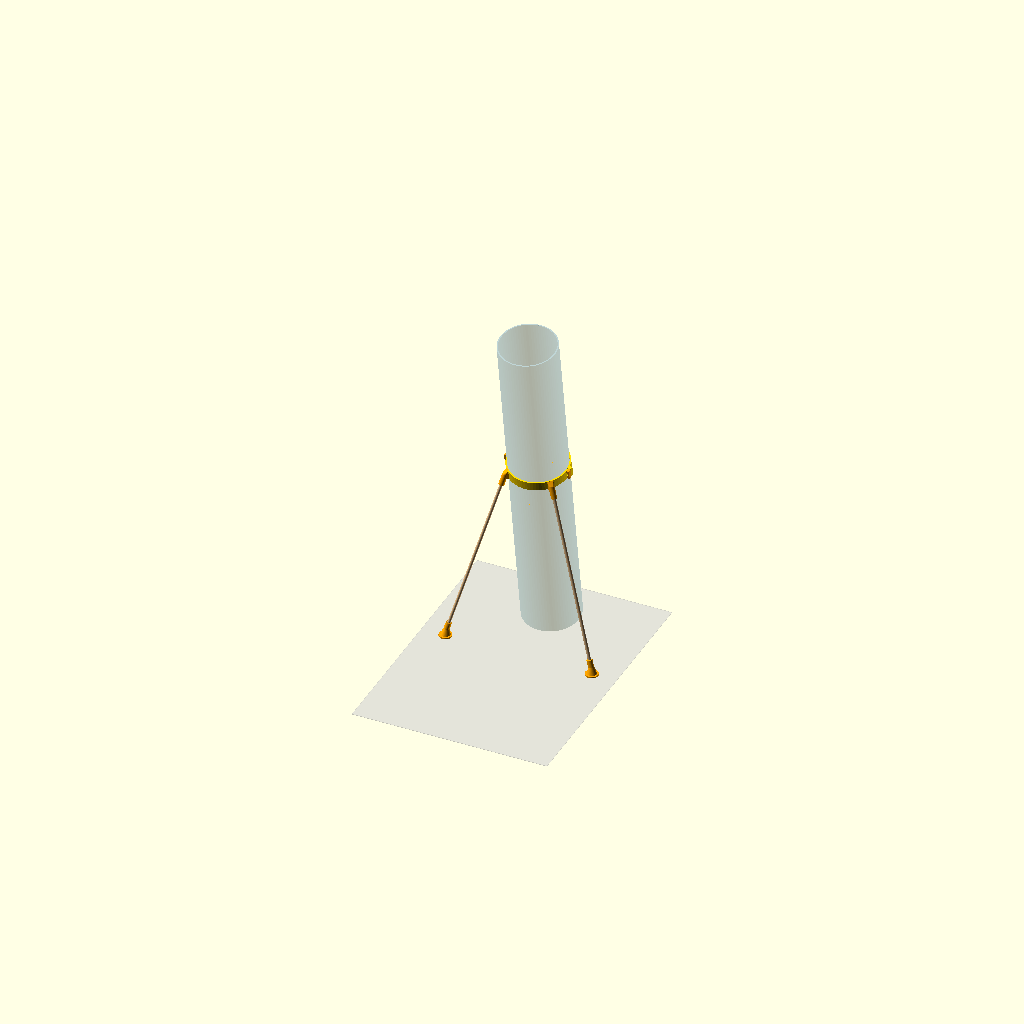
Cell 1: the model at its default parameters.
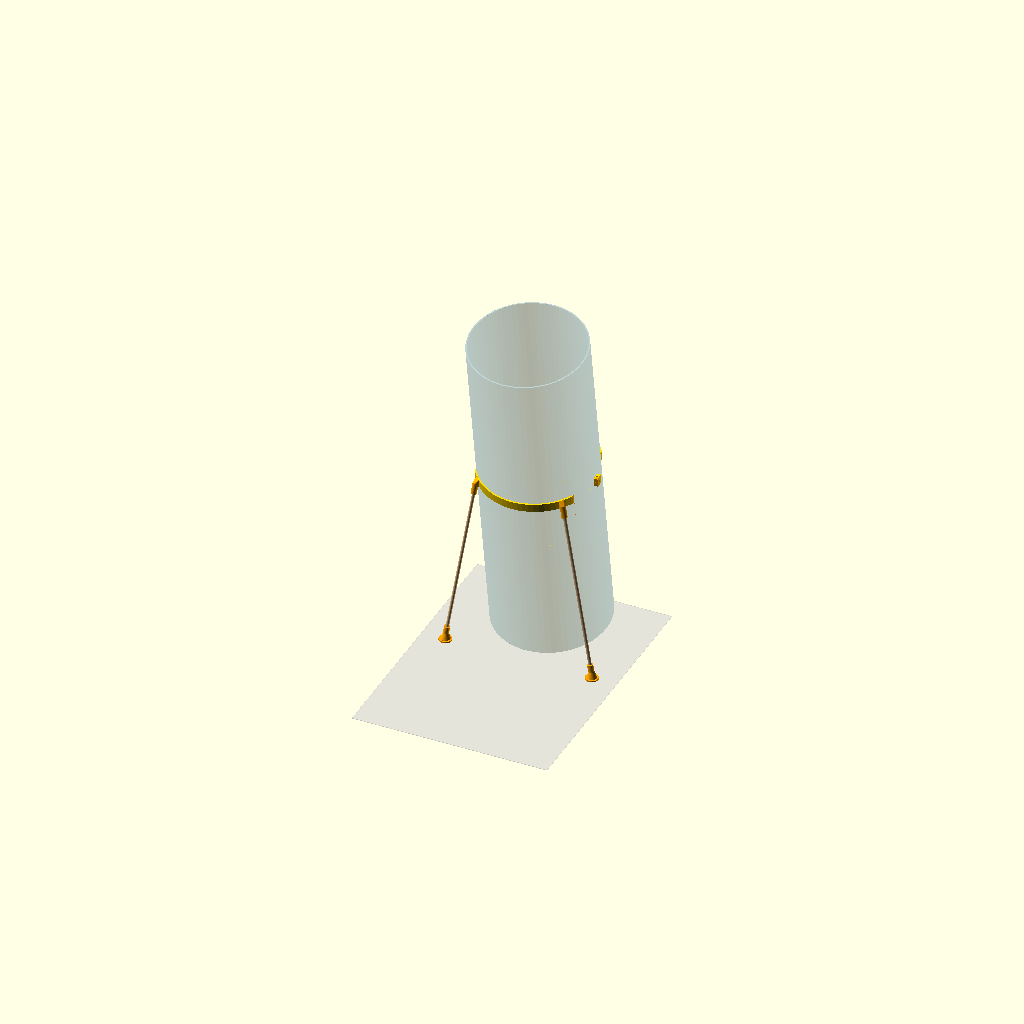
Cell 2: shell_od = 232.8 (everything else at default).
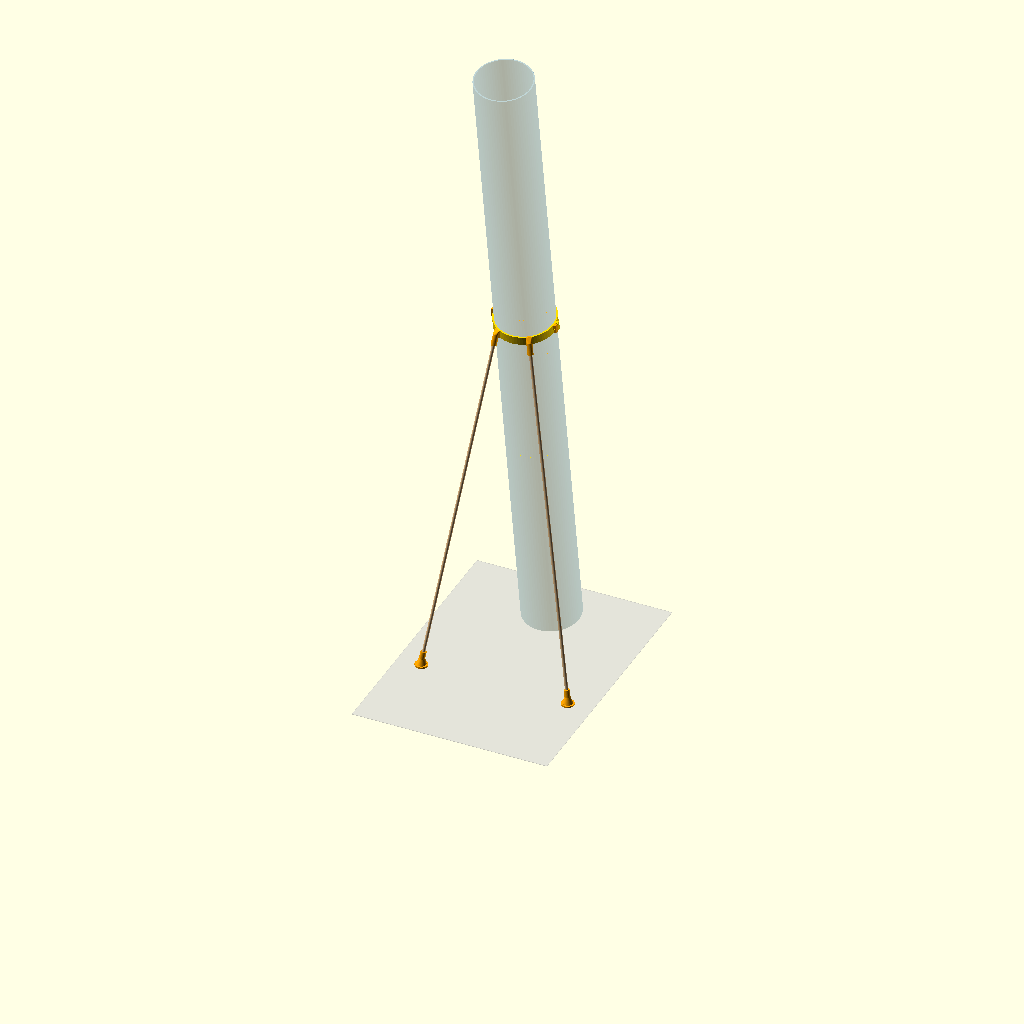
Cell 3 — shell_len set to 1352.4, the other parameters unchanged.
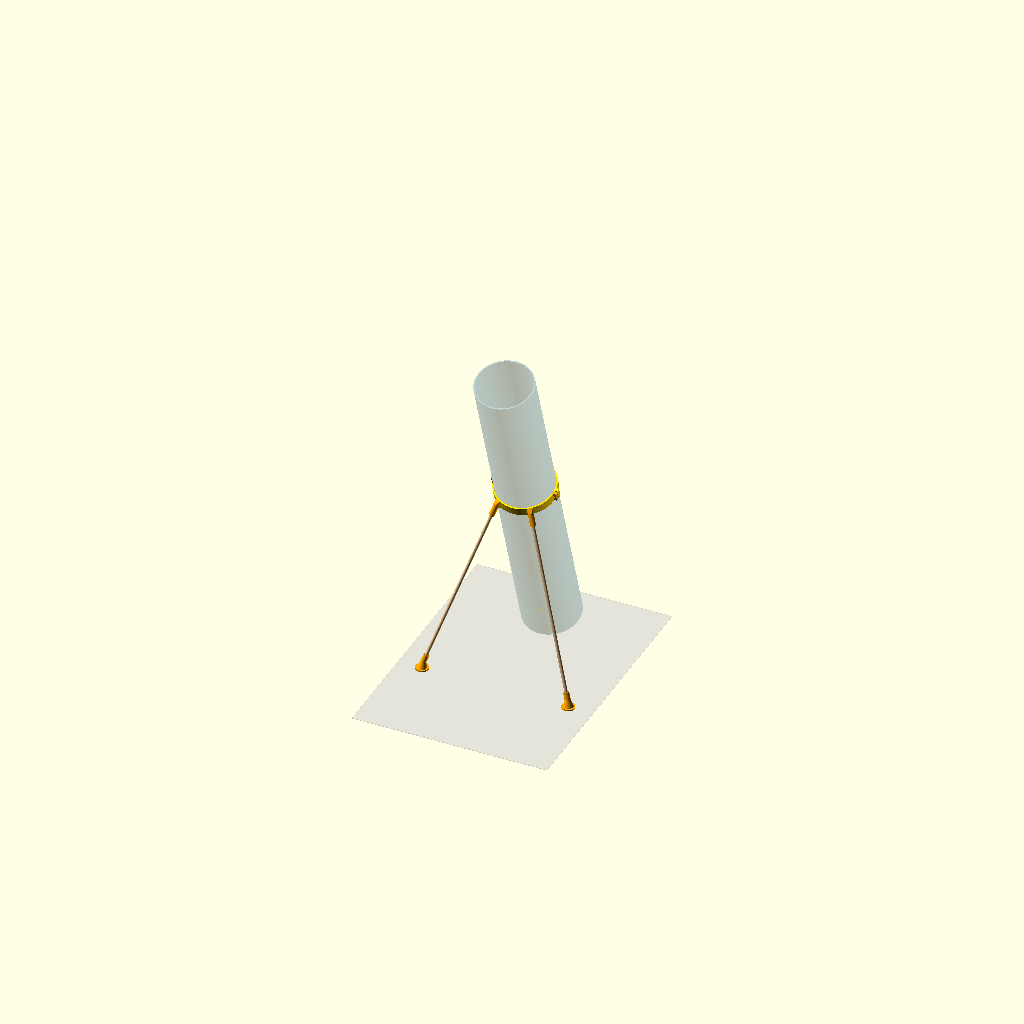
Cell 4 — lean set to 18, the other parameters unchanged.
All cells are drawn from one camera (rotation 55°, 0°, 25°, orthographic, colour scheme Cornfield), so only the parameter changes between them.
Source of the model, cad/src/downhill_frame.scad:
// =====================================================================
// Downhill Dispatcher — lean-back support frame (motor stays at TOP)
// ---------------------------------------------------------------------
// Parts
//   collar_front / collar_back : split clamp around the shell (M3x16 x2)
//   foot_left / foot_right     : ramp feet with rod sockets
//   pod                        : electronics plate (driver board, LiPo,
//                                ANO encoder) zip-tied to the shell
//   Legs = 2 rods (1/4" hardwood dowel or 6 mm carbon tube), length is
//   echoed in the console ("ROD CUT LENGTH").
//
// Coordinate system (assembly): ground ≈ z=0, tube base centre at origin,
// tube leans BACK toward -Y by `lean` degrees from vertical.
//
// Select a part with `part`, then F6 + Export STL. Or from the CLI:
//   openscad -D 'part="collar_back"' -o collar_back.stl downhill_frame.scad
// =====================================================================

part = "assembly"; // [assembly, collar_front, collar_back, foot_left, foot_right]
// NOTE: the electronics pod now lives in downhill_shell.scad (upper face, near the motor).
show_old_pod = false;

/* [Shell — from downhill_shell.scad v8] */
shell_od  = 116.4; // shell OD (114 bore + 2 x 1.2 wall)
shell_len = 676.2; // shell length along its axis (sump underside -> backbone top), shell v8
lean      = 9;     // degrees from vertical, leaning back (v7: tower at the foot of the ramp; was 25)

/* [Legs] */
rod_d        = 6.35; // 1/4" dowel. Use 6.0 for 6 mm carbon tube
rod_clear    = 0.35; // diametral clearance in sockets (glue or friction)
collar_frac  = 0.55; // collar position as fraction of shell_len
foot_spread  = 150;  // each foot this far left/right of centreline
foot_behind  = 40;   // feet land this far behind the top's ground shadow
ground_dz    = -1.8*sin(lean); // feet ground height vs. tube base contact (+ = higher). v7: sump floor is 1.8 mm wider than the shell

/* [Collar] */
collar_h  = 18;
wall      = 3;
fit       = 0.2;   // radial clearance to shell
split_gap = 0.8;   // total gap between halves so the bolts can clamp
bolt_d    = 3.4;   // M3 clearance
nut_af    = 5.8;   // M3 nut across flats (+clearance)
nut_t     = 2.6;
ear_t     = 7;     // ear thickness per half (bolt = 2*ear_t + split_gap ≈ 15 -> M3x16)

/* [Electronics pod] */
pod_s      = 70;   // pod bottom edge position along shell axis
pod_gap    = 4;    // plate standoff from shell surface
plate_t    = 3;
plate_w    = 68;
plate_l    = 122;
saddle_t   = 6;
saddle_a   = 50;   // half-angle of shell contact per saddle
tie_w      = 3.4;  // zip tie tunnel width (along shell axis)
tie_h      = 1.8;  // zip tie tunnel height (radial)
standoff_hole = 2.9; // M2.5 screw clearance (uses the 16 mm M2.5 standoffs)
// General Driver for Robots: 65x65 board, M3 holes 49 x 58
drv_hole_x = 49;
drv_hole_z = 58;
drv_zc     = 40.5;
// LiPo 53.7 x 28.7 x 13.8 sits flat on the plate under the driver board
batt_w     = 28.7;
batt_l     = 53.7;
strap_w    = 2.6;  // slot width for a ~10–12 mm battery strap
strap_l    = 14;
// Adafruit ANO -> I2C adapter (#5740/#6310): M2.5 holes 30.48 x 35.56
ano_hole_x = 30.48;
ano_hole_z = 35.56;
ano_zc     = 96.3;

/* [Feet] */
foot_h     = 9;    // rod end height above ground
sole_r     = 13;
sole_t     = 3;
pad_recess = 0.8;  // shallow recess for a rubber/TPU pad (0 = none)

/* [Sockets] */
sock_wall  = 2.4;
sock_base  = 3;    // solid material behind rod end
sock_depth = 22;

$fn = 72;

// ------------------------------ maths ---------------------------------
R   = shell_od/2;
Ri  = R + fit;
Ro  = Ri + wall;
rod_rc = (rod_d + rod_clear)/2;
sock_r = rod_rc + sock_wall;

function rx(v,a) = [v[0], v[1]*cos(a)-v[2]*sin(a), v[1]*sin(a)+v[2]*cos(a)];
function unit(v) = v/norm(v);

Cw         = rx([0,0,collar_frac*shell_len], lean);   // collar centre (world)
ground_z   = -R*sin(lean) + ground_dz;
top_proj_y = rx([0,0,shell_len], lean)[1];

function G(s)    = [s*foot_spread, top_proj_y - foot_behind, ground_z]; // foot ground point
function Fb(s)   = G(s) + [0,0,foot_h];                                 // rod end at foot
function Fl(s)   = rx(Fb(s)-Cw, -lean);                                 // ... in collar frame
function az(s)   = atan2(abs(Fl(s)[0]), -Fl(s)[1]);                     // azimuth from -Y
function S(s)    = [s*sin(az(s)), -cos(az(s)), 0]*(Ro + sock_r - 1.5);  // socket root (collar frame)
function dirL(s) = unit(Fl(s)-S(s));
function SbL(s)  = S(s) + dirL(s)*sock_base;                            // rod end at collar
function SbW(s)  = Cw + rx(SbL(s), lean);
function dirW(s) = unit(Fb(s)-SbW(s));
function leg_len(s) = norm(Fb(s)-SbW(s));

echo(str("ROD CUT LENGTH (each, mm): ", round((leg_len(1)-1)*10)/10));
echo(str("Collar centre along shell (mm): ", collar_frac*shell_len));
echo(str("Leg angle from vertical (deg): ", round(acos(-dirW(1)[2])*10)/10));
echo(str("Footprint: base(0,0)  feet(±", foot_spread, ", ", round(G(1)[1]), ")  top shadow y=", round(top_proj_y)));

// ------------------------------ helpers -------------------------------
module seg(p1, p2, r) {
    d = p2 - p1; L = norm(d);
    translate(p1) rotate([0, acos(d[2]/L), atan2(d[1], d[0])]) cylinder(h=L, r=r);
}
module hexagon(af, h) cylinder(d=af/cos(30), h=h, $fn=6);

// ------------------------------ collar --------------------------------
bolt_x = Ri + 1.0 + bolt_d/2 + wall*0 + 1.2;
ear_w  = bolt_x + bolt_d/2 + 2.6 - (Ri + 0.5);
ear_x0 = Ri + 0.5;

module collar_half(back) {
    sg = back ? -1 : 1;
    difference() {
        union() {
            intersection() {
                cylinder(r=Ro, h=collar_h, center=true);
                translate([-100, back ? -200 - split_gap/2 : split_gap/2, -50]) cube([200,200,100]);
            }
            for (sx=[-1,1])
                translate([sx>0 ? ear_x0 : -ear_x0-ear_w, back ? -split_gap/2-ear_t : split_gap/2, -collar_h/2])
                    cube([ear_w, ear_t, collar_h]);
            if (back) for (s=[-1,1]) socket_solid(s);
        }
        cylinder(r=Ri, h=600, center=true);
        for (sx=[-1,1]) translate([sx*bolt_x, 0, 0]) {
            rotate([90,0,0]) cylinder(d=bolt_d, h=60, center=true);
            if (!back) translate([0, split_gap/2+ear_t-nut_t, 0])
                rotate([-90,0,0]) rotate([0,0,30]) hexagon(nut_af, nut_t+1);
        }
        if (back) for (s=[-1,1]) seg(SbL(s), SbL(s)+dirL(s)*(sock_depth+5), rod_rc);
        // keep each half on its own side of the split
        translate([-100, back ? -split_gap/2 : -200+split_gap/2, -100]) cube([200,200,200]);
    }
}

module socket_solid(s) {
    p = S(s); d = dirL(s);
    seg(p, p + d*(sock_base+sock_depth), sock_r);
    hull() {
        seg(p + d*0.05, p + d*7, sock_r*0.999);
        rotate([0,0, s*az(s)]) translate([0, -(Ri+wall/2), 0]) cube([2*sock_r, wall, collar_h], center=true);
    }
}

// ------------------------------ foot ----------------------------------
// Built with the ground contact point at the origin, sole on z=0.
module foot(s) {
    fb = [0,0,foot_h]; u = dirW(s);   // u points down the leg into the foot
    difference() {
        union() {
            cylinder(r=sole_r, h=sole_t);
            hull() {
                cylinder(r=sole_r*0.75, h=sole_t);
                seg(fb + u*(sock_base-0.05), fb - u*7, sock_r*0.999);
            }
            seg(fb + u*sock_base, fb - u*sock_depth, sock_r);
        }
        seg(fb, fb - u*(sock_depth+5), rod_rc);
        translate([-50,-50,-50]) cube([100,100,50]);
        if (pad_recess > 0) translate([0,0,-1]) cylinder(r=sole_r-2.5, h=1+pad_recess);
    }
}

// ------------------------------ pod -----------------------------------
// Pod frame: shell axis = +Z, plate behind the shell (-Y), z=0 at pod bottom.
plate_y0 = -(R + pod_gap);            // inner face of plate
plate_y1 = plate_y0 - plate_t;        // outer face (components side)

function drv_holes() = [for (i=[-1,1], j=[-1,1]) [i*drv_hole_x/2, drv_zc + j*drv_hole_z/2]];
function ano_holes() = [for (i=[-1,1], j=[-1,1]) [i*ano_hole_x/2, ano_zc + j*ano_hole_z/2]];
strap_x = batt_w/2 + 1.2 + strap_w/2;

module through_y(x, z, d) translate([x, plate_y0+1, z]) rotate([90,0,0]) cylinder(d=d, h=plate_t+2);

module saddle(z0) {
    sx = R*sin(saddle_a) + 2;
    difference() {
        translate([-sx, plate_y0 - 0.01, z0]) cube([2*sx, R + pod_gap - R*cos(saddle_a) + 0.01, saddle_t]);
        translate([0,0,z0-1]) cylinder(r=Ri, h=saddle_t+2);
        // zip tie tunnel following the shell curvature
        translate([0,0,z0 + (saddle_t-tie_w)/2]) difference() {
            cylinder(r=Ri + 1.0 + tie_h, h=tie_w);
            translate([0,0,-1]) cylinder(r=Ri + 1.0, h=tie_w+2);
        }
    }
}

module hex_grid(af=9, rib=2.2) {
    p = af + rib;
    for (i=[-6:6], j=[-1:14])
        translate([i*p*cos(30)*1.0 + 0, 0, j*p + (abs(i)%2)*p/2])
            rotate([90,0,0]) rotate([0,0,0]) cylinder(d=af/cos(30), h=40, center=true, $fn=6);
}

module pod_keepouts() {
    for (h=concat(drv_holes(), ano_holes())) translate([h[0], 0, h[1]]) rotate([90,0,0]) cylinder(r=5.5, h=80, center=true);
    for (sx=[-1,1]) translate([sx*strap_x - strap_w/2 - 2.5, -40, drv_zc - strap_l/2 - 2.5]) cube([strap_w+5, 80, strap_l+5]);
    translate([-50,-40,-1]) cube([100,80,saddle_t+3]);
    translate([-50,-40,plate_l-saddle_t-2]) cube([100,80,saddle_t+3]);
}

module pod() {
    difference() {
        union() {
            translate([-plate_w/2, plate_y1, 0]) cube([plate_w, plate_t, plate_l]);
            saddle(0);
            saddle(plate_l - saddle_t);
        }
        for (h=concat(drv_holes(), ano_holes())) through_y(h[0], h[1], standoff_hole);
        for (sx=[-1,1]) translate([sx*strap_x - strap_w/2, plate_y1-1, drv_zc - strap_l/2]) cube([strap_w, plate_t+2, strap_l]);
        // lightening
        intersection() {
            translate([0, (plate_y0+plate_y1)/2, 0]) hex_grid();
            difference() {
                translate([-plate_w/2+3.5, -200, 3]) cube([plate_w-7, 400, plate_l-6]);
                pod_keepouts();
            }
        }
    }
}

// ------------------------------ assembly ------------------------------
module world_from_tube(s) translate(rx([0,0,s], lean)) rotate([lean,0,0]) children();

module assembly() {
    // shell (dummy)
    world_from_tube(0) color("SteelBlue", 0.35) difference() {
        cylinder(r=R, h=shell_len); translate([0,0,-1]) cylinder(r=R-2.5, h=shell_len+2);
    }
    // collar
    world_from_tube(collar_frac*shell_len) {
        color("Orange") collar_half(true);
        color("Gold")   collar_half(false);
    }
    // legs + feet
    for (s=[-1,1]) {
        color("BurlyWood") seg(SbW(s), Fb(s), rod_d/2);
        color("Orange") translate(G(s)) foot(s);
    }
    // old pod (superseded by downhill_shell.scad)
    if (show_old_pod) world_from_tube(pod_s) {
        color("Orange") pod();
        color("DimGray", 0.9) translate([-batt_w/2, plate_y1-13.8, drv_zc-batt_l/2]) cube([batt_w, 13.8, batt_l]);
        color("SeaGreen", 0.9) translate([-32.5, plate_y1-16-1.6, drv_zc-32.5]) cube([65, 1.6, 65]);
        color("Black", 0.9) translate([-17.78, plate_y1-16-1.6, ano_zc-20.32]) cube([35.56, 1.6, 40.64]);
        color("Black", 0.9) translate([0, plate_y1-16-1.6, ano_zc]) rotate([90,0,0]) cylinder(d=31.4, h=6);
    }
    // ground
    color("LightGray", 0.4) translate([-200, -450, ground_z-1]) cube([400, 550, 1]);
}

// ------------------------------ output --------------------------------
if (part == "assembly")     assembly();
if (part == "collar_back")  translate([0,0,-split_gap/2]) rotate([-90,0,0]) collar_half(true);
if (part == "collar_front") translate([0,0,-split_gap/2]) rotate([90,0,0]) collar_half(false);
if (part == "foot_left")    foot(-1);
if (part == "foot_right")   foot(1);
if (part == "pod")          translate([0,0,-plate_y1]) rotate([90,0,0]) pod();
Customizer parameters (derived from the source; name, type, default, range or options):
part: string, default "assembly", options "assembly", "collar_front", "collar_back", "foot_left", "foot_right"
show_old_pod: bool, default false
shell_od: number, default 116.4
shell_len: number, default 676.2
lean: number, default 9
rod_d: number, default 6.35
rod_clear: number, default 0.35
collar_frac: number, default 0.55
foot_spread: number, default 150
foot_behind: number, default 40
collar_h: number, default 18
wall: number, default 3
fit: number, default 0.2
split_gap: number, default 0.8
bolt_d: number, default 3.4
nut_af: number, default 5.8
nut_t: number, default 2.6
ear_t: number, default 7
pod_s: number, default 70
pod_gap: number, default 4
plate_t: number, default 3
plate_w: number, default 68
plate_l: number, default 122
saddle_t: number, default 6
saddle_a: number, default 50
tie_w: number, default 3.4
tie_h: number, default 1.8
standoff_hole: number, default 2.9
drv_hole_x: number, default 49
drv_hole_z: number, default 58
drv_zc: number, default 40.5
batt_w: number, default 28.7
batt_l: number, default 53.7
strap_w: number, default 2.6
strap_l: number, default 14
ano_hole_x: number, default 30.48
ano_hole_z: number, default 35.56
ano_zc: number, default 96.3
foot_h: number, default 9
sole_r: number, default 13
sole_t: number, default 3
pad_recess: number, default 0.8
sock_wall: number, default 2.4
sock_base: number, default 3
sock_depth: number, default 22
